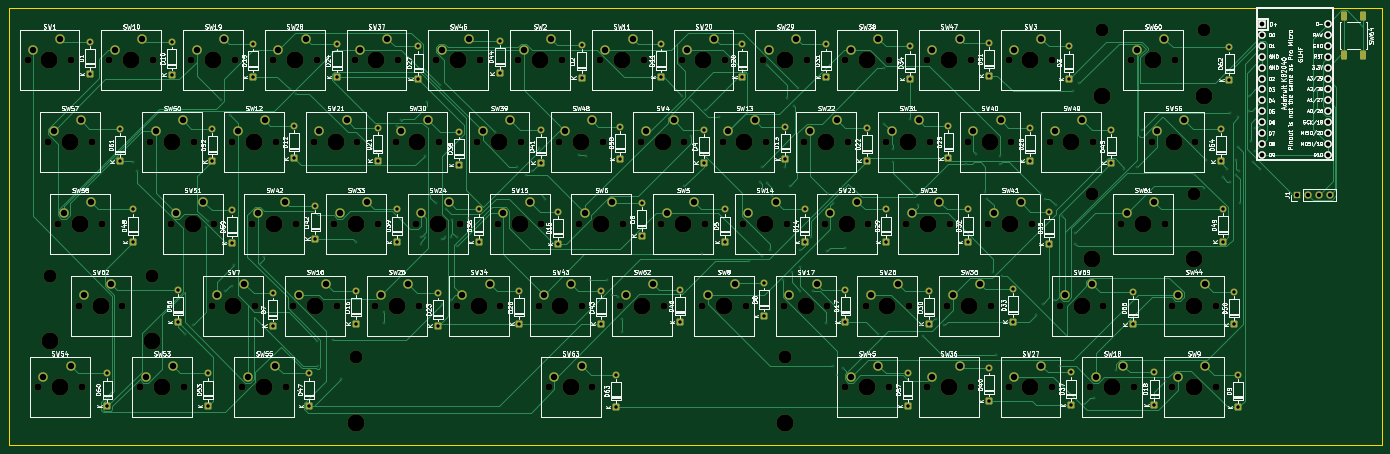
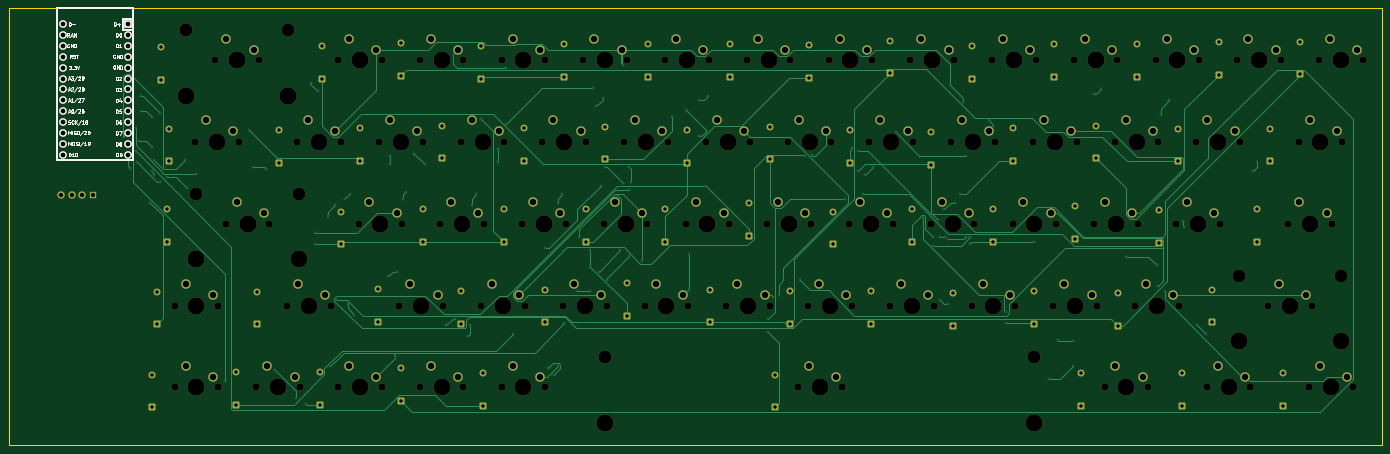
Circuit board: 11 layer files. Board 320.0 x 102.0 mm.
- bottom_copper: keyboard-B_Cu.gbr (45594 bytes)
- bottom_mask: keyboard-B_Mask.gbr (17824 bytes)
- paste: keyboard-B_Paste.gbr (453 bytes)
- bottom_silk: keyboard-B_Silkscreen.gbr (46193 bytes)
- outline: keyboard-Edge_Cuts.gbr (607 bytes)
- top_copper: keyboard-F_Cu.gbr (63746 bytes)
- top_mask: keyboard-F_Mask.gbr (18053 bytes)
- paste: keyboard-F_Paste.gbr (1227 bytes)
- top_silk: keyboard-F_Silkscreen.gbr (371988 bytes)
- drill: keyboard-NPTH.drl (3901 bytes)
- drill: keyboard-PTH.drl (6998 bytes)

=== bottom_copper: keyboard-B_Cu.gbr (45594 bytes, source omitted) ===
=== bottom_mask: keyboard-B_Mask.gbr (17824 bytes, source omitted) ===
=== paste: keyboard-B_Paste.gbr ===
%TF.GenerationSoftware,KiCad,Pcbnew,10.0.0*%
%TF.CreationDate,2026-05-26T16:27:38-04:00*%
%TF.ProjectId,keyboard,6b657962-6f61-4726-942e-6b696361645f,rev?*%
%TF.SameCoordinates,Original*%
%TF.FileFunction,Paste,Bot*%
%TF.FilePolarity,Positive*%
%FSLAX46Y46*%
G04 Gerber Fmt 4.6, Leading zero omitted, Abs format (unit mm)*
G04 Created by KiCad (PCBNEW 10.0.0) date 2026-05-26 16:27:38*
%MOMM*%
%LPD*%
G01*
G04 APERTURE LIST*
G04 APERTURE END LIST*
M02*

=== bottom_silk: keyboard-B_Silkscreen.gbr (46193 bytes, source omitted) ===
=== outline: keyboard-Edge_Cuts.gbr ===
%TF.GenerationSoftware,KiCad,Pcbnew,10.0.0*%
%TF.CreationDate,2026-05-26T16:27:38-04:00*%
%TF.ProjectId,keyboard,6b657962-6f61-4726-942e-6b696361645f,rev?*%
%TF.SameCoordinates,Original*%
%TF.FileFunction,Profile,NP*%
%FSLAX46Y46*%
G04 Gerber Fmt 4.6, Leading zero omitted, Abs format (unit mm)*
G04 Created by KiCad (PCBNEW 10.0.0) date 2026-05-26 16:27:38*
%MOMM*%
%LPD*%
G01*
G04 APERTURE LIST*
%TA.AperFunction,Profile*%
%ADD10C,0.200000*%
%TD*%
G04 APERTURE END LIST*
D10*
X17500000Y-40000000D02*
X337500000Y-40000000D01*
X337500000Y-142000000D01*
X17500000Y-142000000D01*
X17500000Y-40000000D01*
M02*

=== top_copper: keyboard-F_Cu.gbr (63746 bytes, source omitted) ===
=== top_mask: keyboard-F_Mask.gbr (18053 bytes, source omitted) ===
=== paste: keyboard-F_Paste.gbr (1227 bytes, source withheld) ===
=== top_silk: keyboard-F_Silkscreen.gbr (371988 bytes, source omitted) ===
=== drill: keyboard-NPTH.drl ===
M48
; DRILL file KiCad 10.0.0 date 2026-05-26T16:25:57
; FORMAT={-:-/ absolute / metric / decimal}
; #@! TF.CreationDate,2026-05-26T16:25:57-04:00
; #@! TF.GenerationSoftware,Kicad,Pcbnew,10.0.0
; #@! TF.FileFunction,NonPlated,1,2,NPTH
FMAT,2
METRIC
; #@! TA.AperFunction,NonPlated,NPTH,ComponentDrill
T1C1.700
; #@! TA.AperFunction,NonPlated,NPTH,ComponentDrill
T2C3.050
; #@! TA.AperFunction,NonPlated,NPTH,ComponentDrill
T3C4.000
%
G90
G05
T1
X21.945Y-52.275
X24.326Y-128.475
X26.707Y-71.325
X29.089Y-90.375
X32.105Y-52.275
X33.851Y-109.425
X34.486Y-128.475
X36.867Y-71.325
X39.249Y-90.375
X40.995Y-52.275
X44.011Y-109.425
X48.139Y-128.475
X50.52Y-71.325
X51.155Y-52.275
X55.282Y-90.375
X58.299Y-128.475
X60.045Y-52.275
X60.68Y-71.325
X64.807Y-109.425
X65.442Y-90.375
X69.57Y-71.325
X70.205Y-52.275
X71.951Y-128.475
X74.332Y-90.375
X74.968Y-109.425
X79.095Y-52.275
X79.73Y-71.325
X82.111Y-128.475
X83.858Y-109.425
X84.492Y-90.375
X88.62Y-71.325
X89.255Y-52.275
X93.382Y-90.375
X94.017Y-109.425
X98.145Y-52.275
X98.78Y-71.325
X102.907Y-109.425
X103.542Y-90.375
X107.67Y-71.325
X108.305Y-52.275
X112.432Y-90.375
X113.067Y-109.425
X117.195Y-52.275
X117.83Y-71.325
X121.957Y-109.425
X122.593Y-90.375
X126.72Y-71.325
X127.355Y-52.275
X131.482Y-90.375
X132.118Y-109.425
X136.245Y-52.275
X136.88Y-71.325
X141.007Y-109.425
X141.642Y-90.375
X143.389Y-128.475
X145.77Y-71.325
X146.405Y-52.275
X150.532Y-90.375
X151.167Y-109.425
X153.549Y-128.475
X155.295Y-52.275
X155.93Y-71.325
X160.058Y-109.425
X160.692Y-90.375
X164.82Y-71.325
X165.455Y-52.275
X169.582Y-90.375
X170.218Y-109.425
X174.345Y-52.275
X174.98Y-71.325
X179.107Y-109.425
X179.742Y-90.375
X183.87Y-71.325
X184.505Y-52.275
X188.632Y-90.375
X189.267Y-109.425
X193.395Y-52.275
X194.03Y-71.325
X198.157Y-109.425
X198.792Y-90.375
X202.92Y-71.325
X203.555Y-52.275
X207.683Y-90.375
X208.317Y-109.425
X212.445Y-52.275
X212.445Y-128.475
X213.08Y-71.325
X217.207Y-109.425
X217.843Y-90.375
X221.97Y-71.325
X222.605Y-52.275
X222.605Y-128.475
X226.732Y-90.375
X227.367Y-109.425
X231.495Y-52.275
X231.495Y-128.475
X232.13Y-71.325
X236.257Y-109.425
X236.892Y-90.375
X241.02Y-71.325
X241.655Y-52.275
X241.655Y-128.475
X245.782Y-90.375
X246.417Y-109.425
X250.545Y-52.275
X250.545Y-128.475
X251.18Y-71.325
X255.942Y-90.375
X260.07Y-71.325
X260.705Y-52.275
X260.705Y-128.475
X262.451Y-109.425
X269.595Y-128.475
X270.23Y-71.325
X272.611Y-109.425
X276.739Y-90.375
X279.12Y-52.275
X279.755Y-128.475
X283.882Y-71.325
X286.899Y-90.375
X288.645Y-109.425
X288.645Y-128.475
X289.28Y-52.275
X294.042Y-71.325
X298.805Y-109.425
X298.805Y-128.475
T2
X27.031Y-102.425
X50.831Y-102.425
X98.469Y-121.475
X198.469Y-121.475
X269.919Y-83.375
X272.3Y-45.275
X293.719Y-83.375
X296.1Y-45.275
T3
X27.025Y-52.275
X27.031Y-117.665
X29.406Y-128.475
X31.787Y-71.325
X34.169Y-90.375
X38.931Y-109.425
X46.075Y-52.275
X50.831Y-117.665
X53.219Y-128.475
X55.6Y-71.325
X60.362Y-90.375
X65.125Y-52.275
X69.888Y-109.425
X74.65Y-71.325
X77.031Y-128.475
X79.412Y-90.375
X84.175Y-52.275
X88.938Y-109.425
X93.7Y-71.325
X98.462Y-90.375
X98.469Y-136.715
X103.225Y-52.275
X107.987Y-109.425
X112.75Y-71.325
X117.512Y-90.375
X122.275Y-52.275
X127.037Y-109.425
X131.8Y-71.325
X136.562Y-90.375
X141.325Y-52.275
X146.088Y-109.425
X148.469Y-128.475
X150.85Y-71.325
X155.612Y-90.375
X160.375Y-52.275
X165.137Y-109.425
X169.9Y-71.325
X174.662Y-90.375
X179.425Y-52.275
X184.188Y-109.425
X188.95Y-71.325
X193.712Y-90.375
X198.469Y-136.715
X198.475Y-52.275
X203.237Y-109.425
X208.0Y-71.325
X212.762Y-90.375
X217.525Y-52.275
X217.525Y-128.475
X222.287Y-109.425
X227.05Y-71.325
X231.812Y-90.375
X236.575Y-52.275
X236.575Y-128.475
X241.337Y-109.425
X246.1Y-71.325
X250.862Y-90.375
X255.625Y-52.275
X255.625Y-128.475
X265.15Y-71.325
X267.531Y-109.425
X269.919Y-98.615
X272.3Y-60.515
X274.675Y-128.475
X281.819Y-90.375
X284.2Y-52.275
X288.962Y-71.325
X293.719Y-98.615
X293.725Y-109.425
X293.725Y-128.475
X296.1Y-60.515
M30

=== drill: keyboard-PTH.drl (6998 bytes, source omitted) ===
